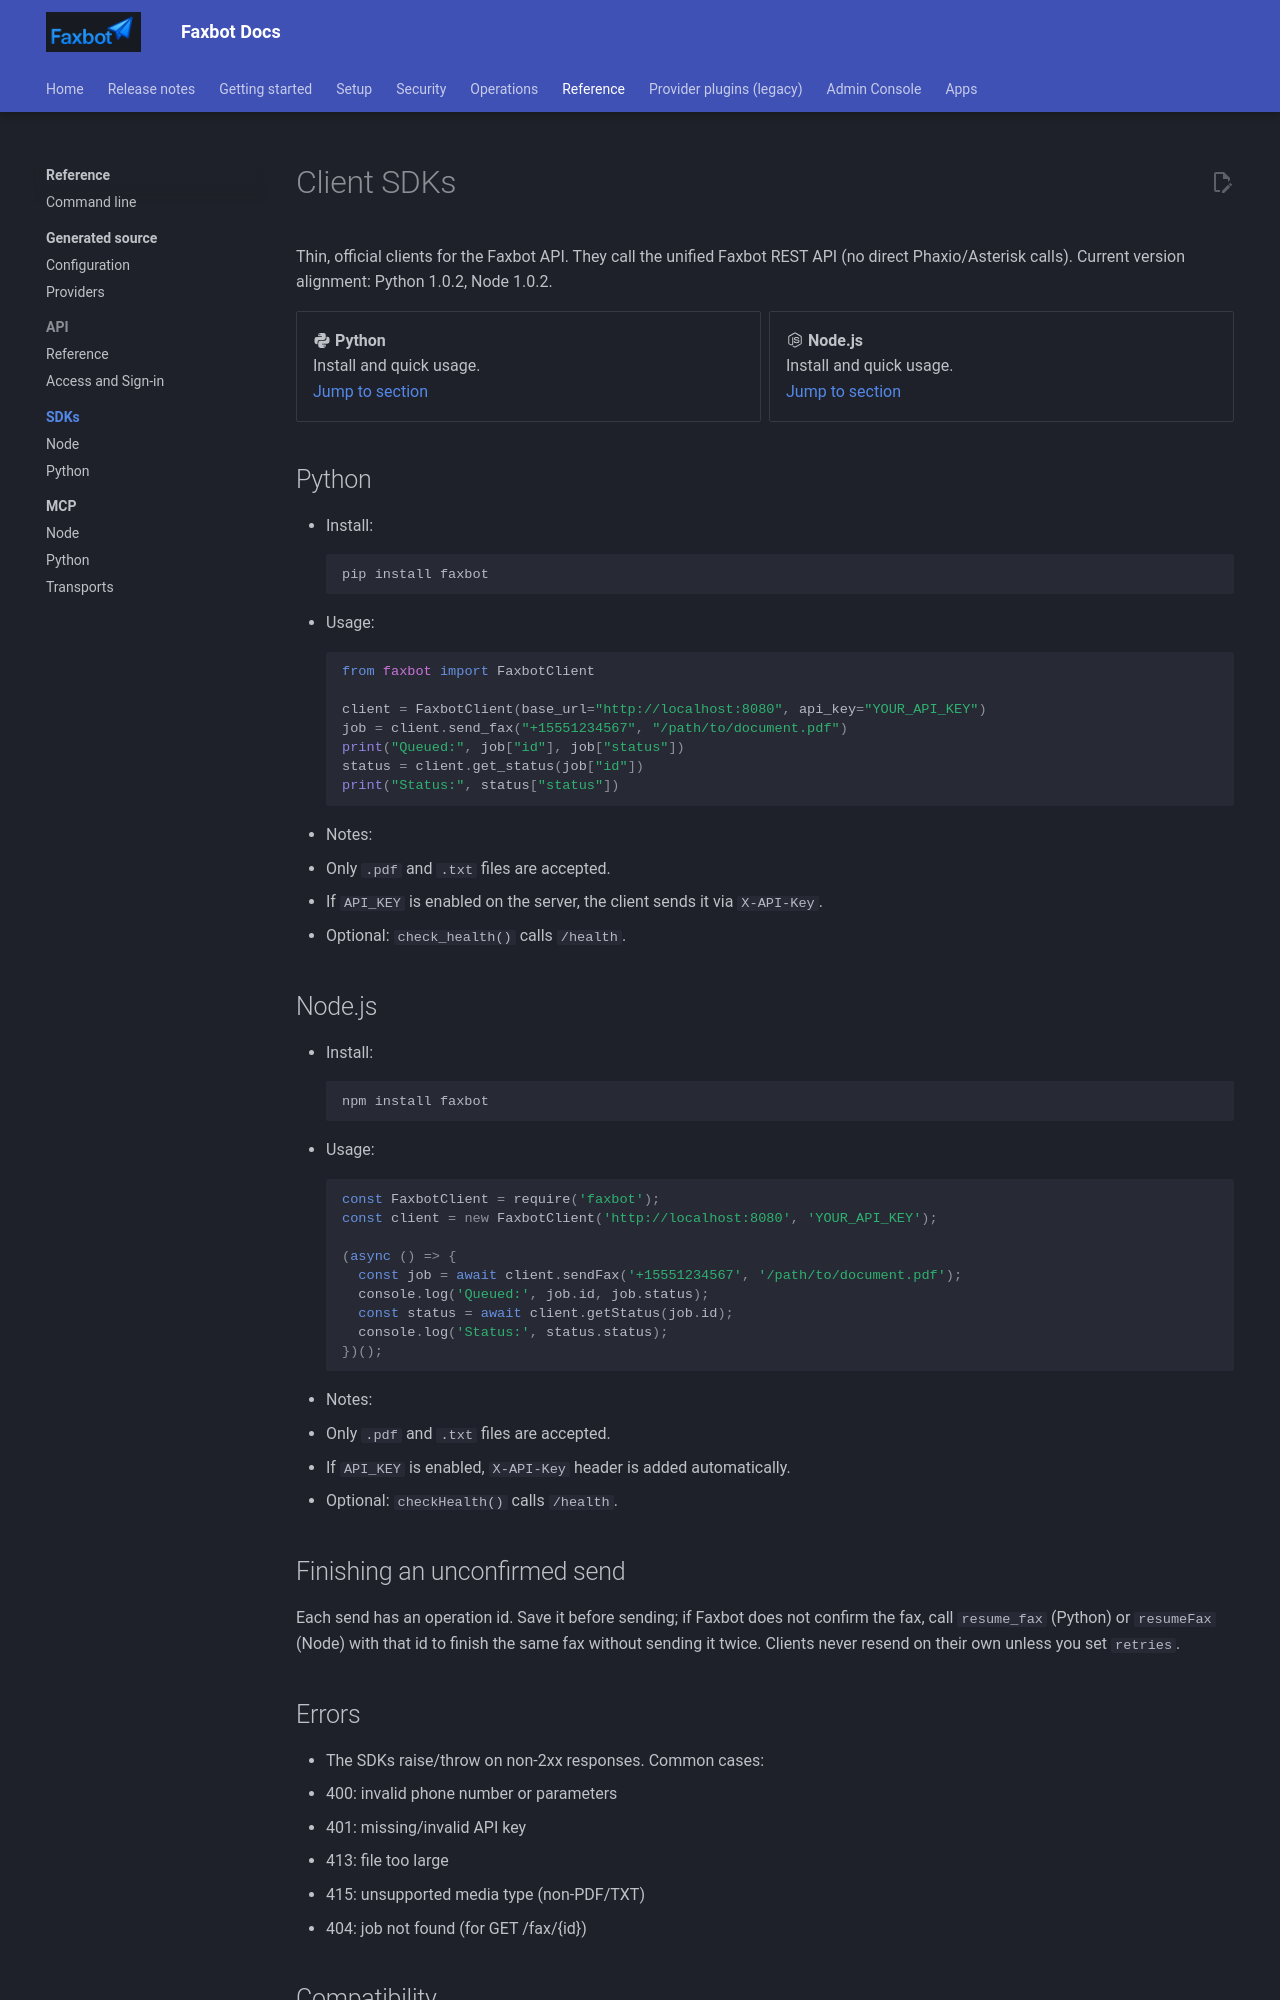

repository: DMontgomery40/Faxbot · page: 01db7183f869a33cd7f1df0ecd325e0952a1cbb7/sdks/index.html · generator: mkdocs

# Client SDKs

Thin, official clients for the Faxbot API. They call the unified Faxbot REST API (no direct Phaxio/Asterisk calls). Current source package versions: Python 1.1.0, Node 1.1.0.

Current SDK source packages are proprietary and require prior written permission from David Montgomery for use. Previously released MIT versions retain their existing permissions. See the [license](https://github.com/DMontgomery40/Faxbot/blob/main/LICENSE).

<div class="grid cards" markdown>

- :material-language-python: **Python**  
  Install and quick usage.  
  [Jump to section](#python)

- :material-nodejs: **Node.js**  
  Install and quick usage.  
  [Jump to section](#nodejs)

</div>

## Python
- Install:
```
pip install faxbot
```
- Usage:
```python
from faxbot import FaxbotClient

client = FaxbotClient(base_url="http://localhost:8080", api_key="YOUR_API_KEY")
job = client.send_fax("+15551234567", "/path/to/document.pdf")
print("Queued:", job["id"], job["status"])
status = client.get_status(job["id"])
print("Status:", status["status"]) 
```
- Notes:
  - Only `.pdf` and `.txt` files are accepted.
  - If `API_KEY` is enabled on the server, the client sends it via `X-API-Key`.
  - Optional: `check_health()` calls `/health`.

## Node.js
- Install:
```
npm install faxbot
```
- Usage:
```js
const FaxbotClient = require('faxbot');
const client = new FaxbotClient('http://localhost:8080', 'YOUR_API_KEY');

(async () => {
  const job = await client.sendFax('+15551234567', '/path/to/document.pdf');
  console.log('Queued:', job.id, job.status);
  const status = await client.getStatus(job.id);
  console.log('Status:', status.status);
})();
```
- Notes:
  - Only `.pdf` and `.txt` files are accepted.
  - If `API_KEY` is enabled, `X-API-Key` header is added automatically.
  - Optional: `checkHealth()` calls `/health`.

## Finishing an unconfirmed send

Each send has an operation id. Save it before sending; if Faxbot does not confirm the fax, call `resume_fax` (Python) or `resumeFax` (Node) with that id to finish the same fax without sending it twice. Clients never resend on their own unless you set `retries`.
